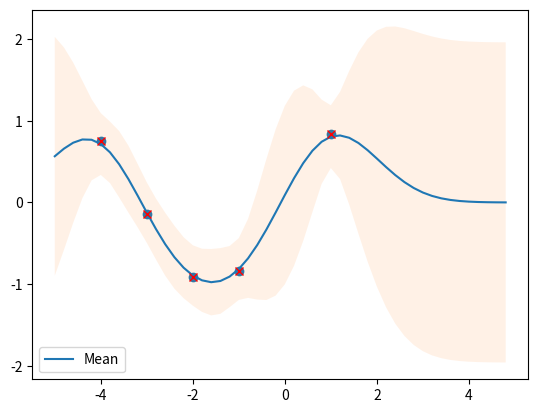

The matplotlib source for this figure:
# ML Tutorial 6

import numpy as np
from matplotlib import pyplot as plt
from seaborn import heatmap

def dataSet_2():
    X_train = np.array([-4, -3, -2, -1, 1]).reshape(-1, 1)
    Y_train = np.sin(X_train)
    X_test = np.arange(-5, 5, 0.2).reshape(-1, 1)
    return X_train,Y_train,X_test

def kernel(x1, x2, scale=1.0, sigma_f=1.0):
    sqdist = np.sum(x1 ** 2, 1).reshape(-1, 1) + np.sum(x2 ** 2, 1) - 2 * np.dot(x1, x2.T)
    return sigma_f ** 2 * np.exp(-0.5/scale ** 2 * sqdist)

def plot_gp(mu, cov, X, X_train=None, Y_train=None, samples=[]):
    X = X.ravel()
    mu = mu.ravel()
    uncertainty = 1.96 * np.sqrt(np.diag(cov))

    plt.fill_between(X, mu + uncertainty, mu - uncertainty, alpha=0.1)
    plt.plot(X, mu, label='Mean')
    for i, sample in enumerate(samples):
        plt.plot(X, sample, lw=1, ls='--', label=f'Sample {i+1}')
    if X_train is not None:
        plt.plot(X_train, Y_train, 'rx')
    plt.legend()
    
x_train, y_train, x_test = dataSet_2()
plt.scatter(x_train, y_train)

beta = 25
C = kernel(x_train, x_train)
k = kernel(x_train, x_test)
c = kernel(x_test, x_test)

C += np.eye(C.shape[0]) * (1/beta)
L = np.linalg.cholesky(C)
alpha = np.dot(np.linalg.inv(L.T), np.dot(np.linalg.inv(L), y_train))
f = np.dot(k.T, alpha)
v = np.dot(np.linalg.inv(L), k)
var = c - np.dot(v.T, v)

plot_gp(f, var, x_test, x_train, y_train)
plt.savefig("Tut-6-Output")




